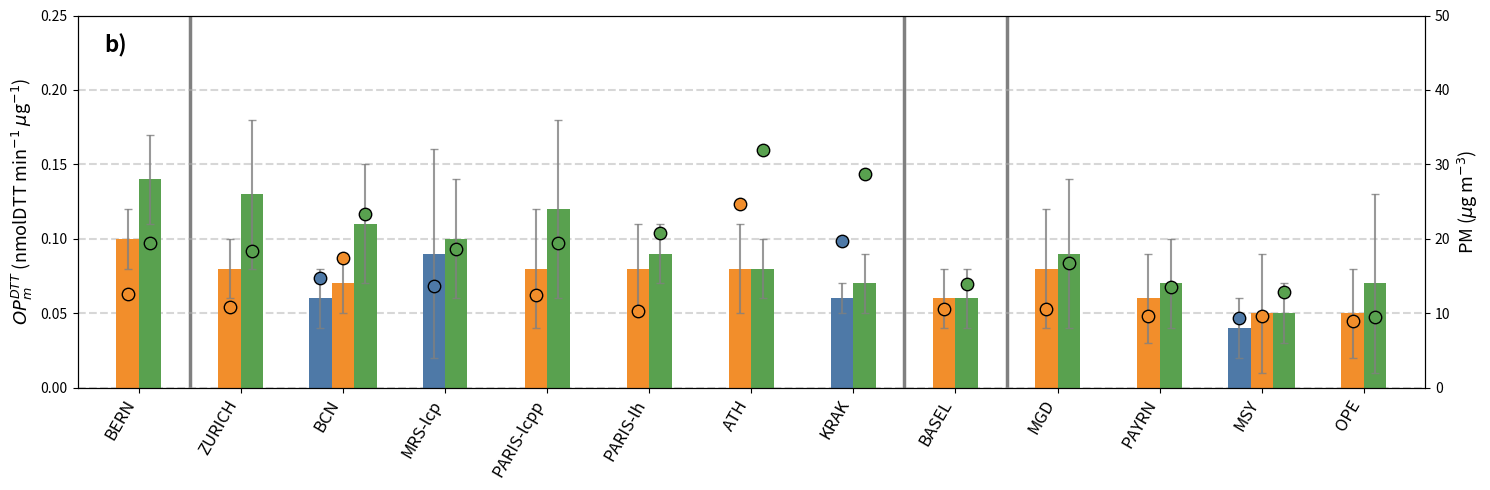

Here is the Python script that generated this plot:
import sys
import io
import pandas as pd
import matplotlib.pyplot as plt
import numpy as np

def generate_chart(output_filename):
    # 1. Load Source Data
    data_str = """
| Station                | PM_size      | Site_type    | N_samples    | OP_DTT_m_mean   | OP_DTT_m_SD     | PM_mass_mean | PM_mass_SD   |
| nan                    | nan          | nan          | nan          | nmol min-1 µg-1 | nmol min-1 µg-1 | µg m-3       | µg m-3       |
| BERN                   | PM10         | Traffic      | 738          | 0.14            | 0.03            | 19.42        | 10.22        |
| BERN                   | PM2.5        | Traffic      | 644          | 0.1             | 0.02            | 12.61        | 7.52         |
| ZURICH                 | PM10         | Urban        | 204          | 0.13            | 0.05            | 18.38        | 12.57        |
| ZURICH                 | PM2.5        | Urban        | 90           | 0.08            | 0.02            | 10.8         | 6.97         |
| BCN                    | PM1          | Urban        | 94           | 0.06            | 0.02            | 14.71        | 4.91         |
| BCN                    | PM10         | Urban        | 270          | 0.11            | 0.04            | 23.31        | 8.94         |
| BCN                    | PM2.5        | Urban        | 197          | 0.07            | 0.02            | 17.48        | 6.32         |
| MRS-lcp                | PM1          | Urban        | 262          | 0.09            | 0.07            | 13.65        | 13.48        |
| MRS-lcp                | PM10         | Urban        | 271          | 0.1             | 0.04            | 18.69        | 8.2          |
| PARIS-lcpp             | PM10         | Urban        | 184          | 0.12            | 0.06            | 19.4         | 9.26         |
| PARIS-lcpp             | PM2.5        | Urban        | 69           | 0.08            | 0.04            | 12.51        | 7.26         |
| PARIS-lh               | PM10         | Urban        | 386          | 0.09            | 0.02            | 20.74        | 13.22        |
| PARIS-lh               | PM2.5        | Urban        | 807          | 0.08            | 0.03            | 10.32        | 6.06         |
| ATH                    | PM10         | Urban        | 147          | 0.08            | 0.02            | 31.99        | 14.89        |
| ATH                    | PM2.5        | Urban        | 152          | 0.08            | 0.03            | 24.7         | 16.61        |
| KRAK                   | PM1          | Urban        | 63           | 0.06            | 0.01            | 19.73        | 17.28        |
| KRAK                   | PM10         | Urban        | 63           | 0.07            | 0.02            | 28.69        | 18.9         |
| BASEL                  | PM10         | Suburban     | 90           | 0.06            | 0.02            | 13.97        | 9.26         |
| BASEL                  | PM2.5        | Suburban     | 90           | 0.06            | 0.02            | 10.6         | 7.76         |
| MGD                    | PM10         | Rural        | 240          | 0.09            | 0.05            | 16.7         | 10.6         |
| MGD                    | PM2.5        | Rural        | 153          | 0.08            | 0.04            | 10.61        | 7.2          |
| PAYRN                  | PM10         | Rural        | 103          | 0.07            | 0.03            | 13.49        | 8.31         |
| PAYRN                  | PM2.5        | Rural        | 102          | 0.06            | 0.03            | 9.68         | 6.73         |
| MSY                    | PM1          | Rural        | 93           | 0.04            | 0.02            | 9.35         | 4.39         |
| MSY                    | PM10         | Rural        | 106          | 0.05            | 0.02            | 12.82        | 6.24         |
| MSY                    | PM2.5        | Rural        | 107          | 0.05            | 0.04            | 9.62         | 4.68         |
| OPE                    | PM10         | Rural        | 200          | 0.07            | 0.06            | 9.54         | 6.54         |
| OPE                    | PM2.5        | Rural        | 102          | 0.05            | 0.03            | 9            | 7.23         |
    """

    # Robust Manual Parsing of Markdown Table
    lines = data_str.strip().split('\n')
    # Remove leading/trailing pipes and whitespace from each line
    cleaned_lines = []
    for line in lines:
        # Remove outer pipes if they exist
        content = line.strip()
        if content.startswith('|'): content = content[1:]
        if content.endswith('|'): content = content[:-1]
        cleaned_lines.append(content)
    
    # Split by pipe
    header = [c.strip() for c in cleaned_lines[0].split('|')]
    data_rows = []
    for line in cleaned_lines[1:]:
        row = [c.strip() for c in line.split('|')]
        data_rows.append(row)
        
    df = pd.DataFrame(data_rows, columns=header)
    
    # Drop the units row (index 0)
    # The units row has 'nan' in Station or 'nmol...' in values.
    # We can identify it by checking if 'N_samples' is 'nan'
    df = df[df['N_samples'] != 'nan'].copy()
    
    # Convert numeric columns
    numeric_cols = ['N_samples', 'OP_DTT_m_mean', 'OP_DTT_m_SD', 'PM_mass_mean', 'PM_mass_SD']
    for col in numeric_cols:
        df[col] = pd.to_numeric(df[col])

    # Define Station Order
    station_order = [
        'BERN', 'ZURICH', 'BCN', 'MRS-lcp', 'PARIS-lcpp', 'PARIS-lh', 
        'ATH', 'KRAK', 'BASEL', 'MGD', 'PAYRN', 'MSY', 'OPE'
    ]

    # 2. Setup Plotting Parameters
    
    # Colors (Tableau 10 style matches the image well)
    colors = {
        'PM1': '#4E79A7',   # Blue
        'PM2.5': '#F28E2B', # Orange
        'PM10': '#59A14F'   # Green
    }
    
    # PM Size Order for sorting within station
    pm_order = {'PM1': 0, 'PM2.5': 1, 'PM10': 2}
    
    bar_width = 0.22

    # Initialize Figure with Dual Axes
    fig, ax1 = plt.subplots(figsize=(15, 5))
    ax2 = ax1.twinx()

    # 3. Plotting Loop
    
    x_positions = np.arange(len(station_order))
    
    for i, station in enumerate(station_order):
        station_data = df[df['Station'] == station].copy()
        
        # Sort by PM size
        station_data['pm_sort'] = station_data['PM_size'].map(pm_order)
        station_data = station_data.sort_values('pm_sort')
        
        # Calculate offsets to center the group
        n_bars = len(station_data)
        total_width = n_bars * bar_width
        start_offset = -total_width / 2 + bar_width / 2
        
        for j, (_, row) in enumerate(station_data.iterrows()):
            pm_size = row['PM_size']
            if pm_size not in colors:
                continue
                
            offset = start_offset + j * bar_width
            x_pos = i + offset
            color = colors[pm_size]
            
            # Plot Bar (Left Axis: OP_DTT)
            ax1.bar(x_pos, row['OP_DTT_m_mean'], 
                    width=bar_width, 
                    color=color, 
                    yerr=row['OP_DTT_m_SD'], 
                    capsize=3, 
                    error_kw={'ecolor': 'gray', 'alpha': 0.8, 'elinewidth': 1.5},
                    edgecolor='none',
                    zorder=2)
            
            # Plot Scatter Dot (Right Axis: PM Mass)
            ax2.scatter(x_pos, row['PM_mass_mean'], 
                        color=color, 
                        edgecolors='black', 
                        linewidth=1,
                        s=80, 
                        zorder=3)

    # 4. Styling and Layout
    
    # Axis Limits
    ax1.set_ylim(0, 0.25)
    ax2.set_ylim(0, 50)
    
    # Axis Labels
    ax1.set_ylabel(r'$OP_m^{DTT}$ (nmolDTT min$^{-1}$ $\mu$g$^{-1}$)', fontsize=13)
    ax2.set_ylabel(r'PM ($\mu$g m$^{-3}$)', fontsize=13)
    
    # X-Axis Ticks
    ax1.set_xticks(x_positions)
    ax1.set_xticklabels(station_order, rotation=60, ha='right', fontsize=12)
    ax1.set_xlim(-0.6, len(station_order) - 0.4)
    
    # Grid
    ax1.grid(axis='y', linestyle='--', linewidth=1.5, alpha=0.5, zorder=0)
    
    # Vertical Separators
    # BERN (0) | ZURICH(1)...KRAK(7) | BASEL(8) | MGD(9)...OPE(12)
    separators = [0.5, 7.5, 8.5]
    for sep in separators:
        ax1.axvline(x=sep, color='gray', linewidth=2.5, zorder=1)
        
    # Add "b)" label
    ax1.text(0.02, 0.90, 'b)', transform=ax1.transAxes, fontsize=16, fontweight='bold')

    # Adjust layout
    plt.tight_layout()
    
    # Save output
    plt.savefig(output_filename, dpi=300)
    print(f"Chart saved to {output_filename}")

if __name__ == "__main__":
    output_file = "output.png"
    if len(sys.argv) > 1:
        output_file = sys.argv[1]
    
    generate_chart(output_file)
